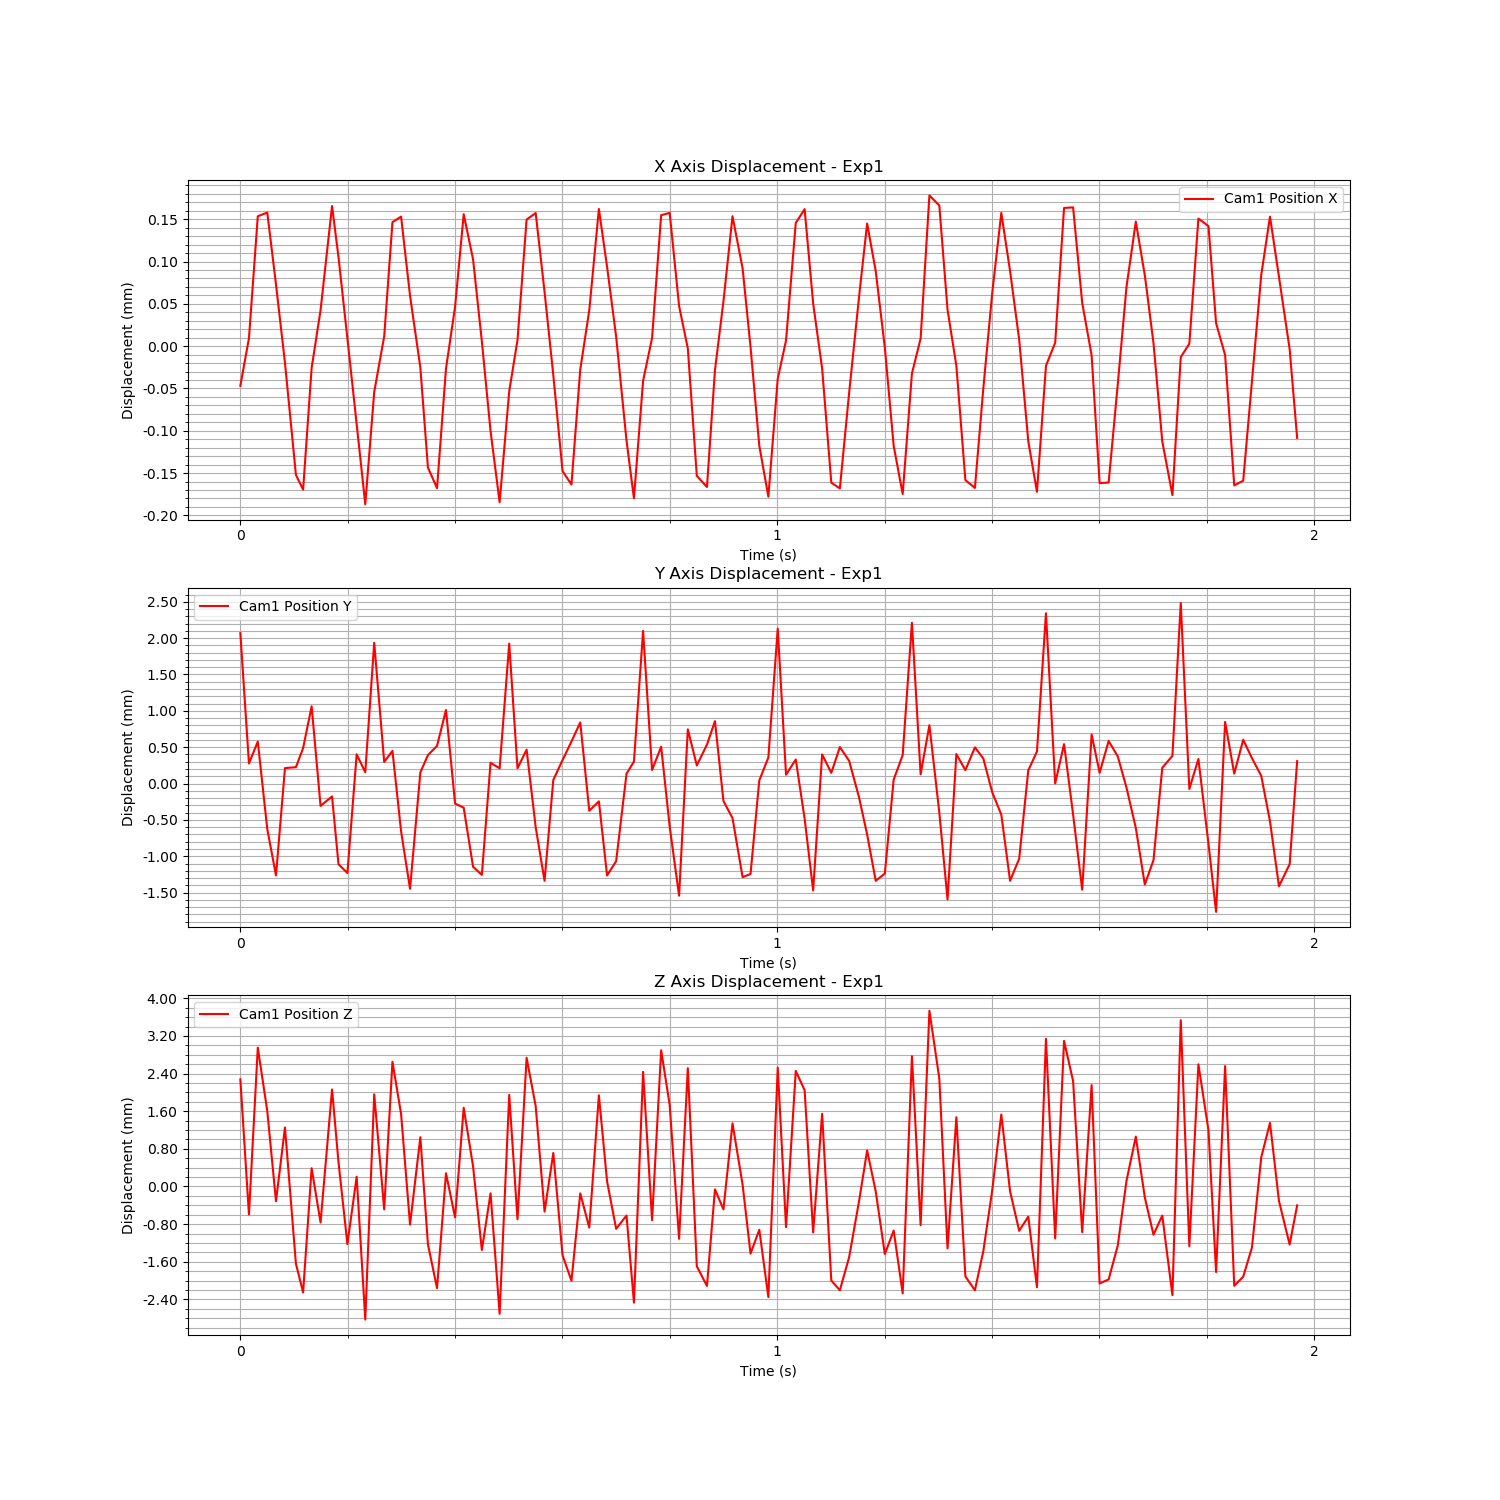

The table this chart was drawn from, first rows:
Time (s), Cam1 Fiducial ID, Cam1 Position X, Cam1 Position Y, Cam1 Position Z, Cam1 Rotation X, Cam1 Rotation Y, Cam1 Rotation Z, Cam1 Rotation W
1726280637, 0, -1.874764125828738e-05, 0.002995, 0.004525, 0.01219, -0.005783, 0.002478, 0.9999
1726280637, 0, 3.749012697512545e-05, 0.001201, 0.001651, 0.04913, 0.003314, -0.0007739, 0.9988
1726280637, 0, 0.0001817, 0.001502, 0.005199, 0.04577, -0.002756, 0.001647, 0.9989
1726280638, 0, 0.000186, 0.000299, 0.003852, 0.009347, -0.004687, 0.001858, 0.9999
1726280638, 0, 0.0001011, -0.0003396, 0.001933, 0.003222, -0.01014, 0.004091, 0.9999
1726280638, 0, 8.411940438399294e-06, 0.001137, 0.003501, 0.01689, -0.005681, 0.001924, 0.9998
1726280638, 0, -0.0001239, 0.00115, 0.0006065, 0.01431, -0.006421, 0.002507, 0.9999
1726280638, 0, -0.0001414, 0.001412, -5.367710623004432e-06, 0.00165, -0.00791, 0.002619, 1
1726280638, 0, 2.4170926436242906e-06, 0.001987, 0.002634, 0.0349, 0.0002262, -0.000239, 0.9994
1726280638, 0, 7.064560875107415e-05, 0.0006167, 0.001482, 0.05338, -0.001483, 0.001143, 0.9986
1726280638, 0, 0.0001938, 0.0007476, 0.004309, 0.03091, -0.004563, 0.001155, 0.9995
1726280638, 0, 0.0001334, -0.0001858, 0.002765, -0.001006, -0.009278, 0.00384, 0.9999
1726280638, 0, 3.736296781601893e-05, -0.0003058, 0.001022, 0.01266, -0.0003383, 0.0006163, 0.9999
1726280638, 0, -6.398961575486082e-05, 0.001327, 0.002453, 0.0172, -0.007542, 0.003696, 0.9998
1726280638, 0, -0.0001587, 0.00108, -0.000583, 0.004051, -0.006336, 0.002225, 1
1726280638, 0, -2.5951060532337853e-05, 0.002862, 0.004206, 0.01369, -0.006835, 0.00252, 0.9999
1726280638, 0, 3.9692003395476194e-05, 0.001222, 0.00176, 0.04946, 0.003889, -0.0007809, 0.9988
1726280638, 0, 0.0001747, 0.001374, 0.004898, 0.04621, -0.003593, 0.001755, 0.9989
1726280638, 0, 0.0001813, 0.0002688, 0.003789, 0.008913, -0.005661, 0.00204, 0.9999
1726280638, 0, 8.779731003243355e-05, -0.0005235, 0.001437, 0.003735, -0.01045, 0.003836, 0.9999
1726280638, 0, 2.96959463406143e-06, 0.001078, 0.003293, 0.01754, -0.007518, 0.001753, 0.9998
1726280638, 0, -0.0001153, 0.001316, 0.001018, 0.01329, -0.004899, 0.002649, 0.9999
1726280638, 0, -0.0001397, 0.001443, 8.586616008459085e-05, 0.001566, -0.0078, 0.002652, 1
1726280638, 0, 1.5585326240771566e-06, 0.001937, 0.002527, 0.03517, 0.0002442, -0.0003771, 0.9994
1726280638, 0, 7.464441125046966e-05, 0.0006491, 0.001591, 0.05335, -0.001245, 0.001335, 0.9986
1726280638, 0, 0.0001841, 0.0005923, 0.00392, 0.03085, -0.003663, 0.001272, 0.9995
1726280638, 0, 0.0001307, -0.0002202, 0.002675, -0.0009662, -0.009342, 0.003908, 0.9999
1726280638, 0, 3.3950369057993196e-05, -0.0003312, 0.0008957, 0.01374, -0.0007776, 0.0004797, 0.9999
1726280638, 0, -7.224107486442557e-05, 0.001211, 0.002101, 0.01716, -0.009072, 0.003655, 0.9998
1726280638, 0, -0.0001564, 0.001134, -0.0004616, 0.003909, -0.006103, 0.002266, 1
1726280638, 0, -2.5323104421960334e-05, 0.00285, 0.004194, 0.01471, -0.007312, 0.002415, 0.9999
1726280638, 0, 3.534942133047029e-05, 0.001134, 0.00155, 0.04938, 0.002856, -0.0008243, 0.9988
1726280638, 0, 0.0001778, 0.001391, 0.004983, 0.04534, -0.004121, 0.00167, 0.999
1726280638, 0, 0.0001855, 0.0003248, 0.003956, 0.008156, -0.005374, 0.002007, 1
1726280638, 0, 9.23132022423856e-05, -0.0004134, 0.001712, 0.00376, -0.008602, 0.00379, 0.9999
1726280638, 0, -6.107944384774187e-06, 0.0009739, 0.002959, 0.01752, -0.01037, 0.001793, 0.9998
1726280638, 0, -0.0001196, 0.001247, 0.0007848, 0.01282, -0.006576, 0.002691, 0.9999
1726280638, 0, -0.0001354, 0.001503, 0.0002422, 0.001261, -0.007774, 0.002755, 1
1726280638, 0, 3.7453261206750107e-07, 0.001765, 0.002101, 0.03538, 0.0001726, -0.0007232, 0.9994
1726280638, 0, 7.042675477086764e-05, 0.0005506, 0.001372, 0.05337, -0.002021, 0.001336, 0.9986
1726280638, 0, 0.0001903, 0.0006799, 0.004185, 0.02971, -0.003623, 0.001288, 0.9996
1726280638, 0, 0.0001219, -0.00034, 0.002353, -0.0009448, -0.009723, 0.004078, 0.9999
1726280638, 0, 3.933760407064754e-05, -0.0001425, 0.001346, 0.01187, -0.001612, 0.0006574, 0.9999
1726280638, 0, -8.341494942271079e-05, 0.001059, 0.001629, 0.01683, -0.0111, 0.003641, 0.9998
1726280638, 0, -0.0001517, 0.001227, -0.0002236, 0.003771, -0.00525, 0.002193, 1
1726280638, 0, -1.282854903562317e-05, 0.003024, 0.004684, 0.01525, -0.006916, 0.002182, 0.9999
1726280638, 0, 3.777688627885768e-05, 0.001112, 0.001529, 0.049, 0.001232, -0.0006928, 0.9988
1726280638, 0, 0.000183, 0.001431, 0.005142, 0.04458, -0.004766, 0.001456, 0.999
1726280638, 0, 0.0001856, 0.0003346, 0.003983, 0.008513, -0.00629, 0.002021, 0.9999
1726280638, 0, 7.57385292956001e-05, -0.0006182, 0.001134, 0.005309, -0.006954, 0.003278, 1
1726280638, 0, 2.5396706467871886e-05, 0.00167, 0.004761, 0.01728, -0.007814, 0.001776, 0.9998
1726280638, 0, -0.0001252, 0.001174, 0.0005483, 0.01261, -0.007369, 0.002641, 0.9999
1726280638, 0, -0.0001383, 0.00146, 0.0001323, 0.001726, -0.007747, 0.002637, 1
1726280638, 0, -3.043583358715731e-07, 0.001783, 0.002185, 0.03513, -0.0005634, -0.0005561, 0.9994
1726280638, 0, 8.11961684676191e-05, 0.0006853, 0.001759, 0.05287, -0.001247, 0.001503, 0.9986
1726280638, 0, 0.0001817, 0.0004496, 0.003589, 0.02995, -0.002002, 0.001224, 0.9995
1726280638, 0, 0.0001202, -0.0003625, 0.002286, -0.001029, -0.0097, 0.004124, 0.9999
1726280638, 0, 2.730916298070192e-05, -0.0003192, 0.0008186, 0.01267, -0.00174, 0.0003929, 0.9999
1726280638, 0, -8.946593251445048e-05, 0.0009679, 0.001327, 0.01749, -0.01272, 0.003592, 0.9998
1726280638, 0, -0.0001497, 0.001283, -0.0001052, 0.003172, -0.003297, 0.002204, 1
... 59 more rows
